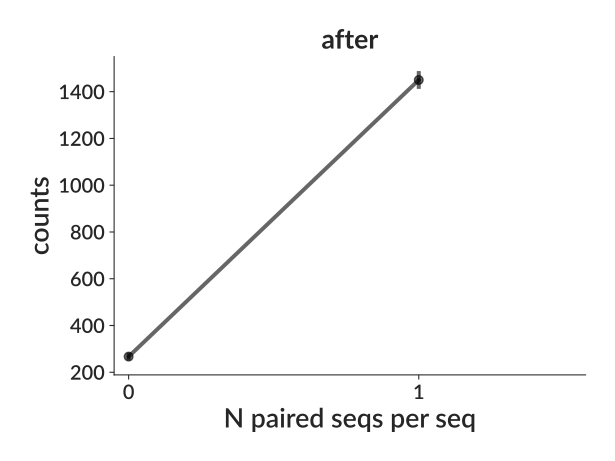

Values plotted in this chart, from the file beside it:
bin_low_edge, contents, binlabel, error
-1.5, 0.0, , 0.0
-0.5, 267.0, , 16.34
0.5, 1450, , 38.08
1.5, 0.0, , 0.0
